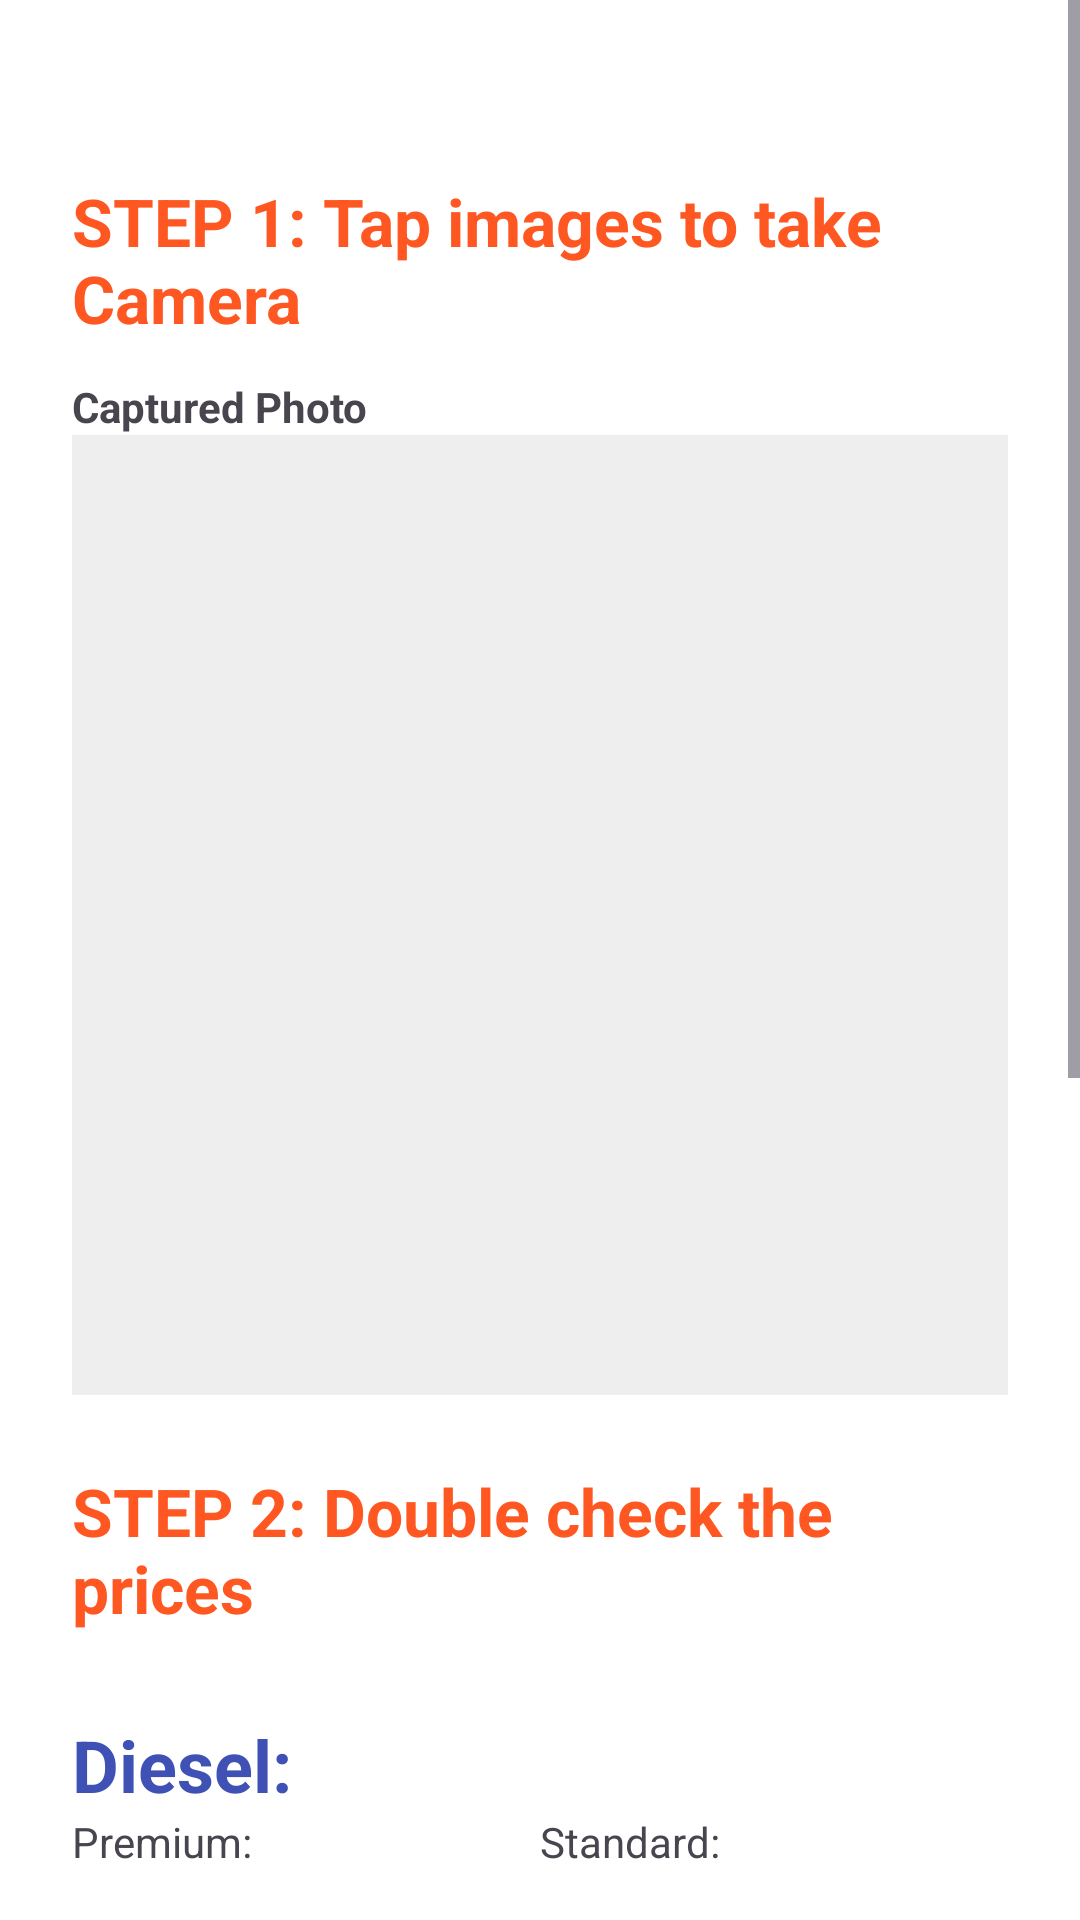

This screen was rendered from an Android layout file. Write that file and the resources it references.
<!-- AndroidManifest.xml: application theme Theme.Qgas -->
<!-- res/layout/fragment_update_price.xml -->
<?xml version="1.0" encoding="utf-8"?>
<ScrollView xmlns:android="http://schemas.android.com/apk/res/android"
    android:layout_width="match_parent"
    android:layout_height="wrap_content">

    <LinearLayout
        android:layout_width="match_parent"
        android:layout_height="wrap_content"
        android:orientation="vertical"
        android:padding="24dp"
        android:background="@android:color/white">

        <TextView
            android:id="@+id/update_station_name"
            android:layout_width="wrap_content"
            android:layout_height="wrap_content"
            android:textSize="20sp"
            android:textStyle="bold"
            android:textColor="@android:color/black" />

        <TextView
            android:layout_width="wrap_content"
            android:layout_height="wrap_content"
            android:text="STEP 1: Tap images to take Camera"
            android:textSize="22sp"
            android:textStyle="bold"
            android:textColor="#FF5722"
            android:layout_marginTop="8dp"
            android:layout_marginBottom="12dp" />

        <TextView
            android:layout_width="wrap_content"
            android:layout_height="wrap_content"
            android:text="Station Photo"
            android:visibility="gone"
            android:textStyle="bold" />

        <FrameLayout
            android:layout_width="match_parent"
            android:layout_height="180dp"
            android:layout_marginBottom="12dp"
            android:visibility="gone">

            <ImageView
                android:id="@+id/update_station_image"
                android:layout_width="match_parent"
                android:layout_height="match_parent"
                android:scaleType="centerCrop"
                android:background="#EEEEEE" />

            <TextView
                android:layout_width="wrap_content"
                android:layout_height="wrap_content"
                android:layout_gravity="center"
                android:text="Tap to Change the Station"
                android:textColor="@android:color/white"
                android:background="#80000000"
                android:padding="8dp"
                android:textSize="14sp" />
        </FrameLayout>

        <TextView
            android:layout_width="wrap_content"
            android:layout_height="wrap_content"
            android:text="Captured Photo"
            android:textStyle="bold" />

        <FrameLayout
            android:layout_width="match_parent"
            android:layout_height="320dp"
            android:layout_marginBottom="16dp">

            <ImageView
                android:id="@+id/update_captured_image"
                android:layout_width="match_parent"
                android:layout_height="match_parent"
                android:scaleType="fitCenter"
                android:background="#EEEEEE" />

            <TextView
                android:layout_width="wrap_content"
                android:layout_height="wrap_content"
                android:layout_gravity="center"
                android:text="Tap to Change the Gas Prices"
                android:visibility="invisible"
                android:textColor="@android:color/white"
                android:background="#80000000"
                android:padding="8dp"
                android:textSize="14sp" />
        </FrameLayout>


        <LinearLayout
            android:id="@+id/fuel_input_container"
            android:layout_width="match_parent"
            android:layout_height="wrap_content"
            android:orientation="vertical"><TextView
            android:layout_width="wrap_content"
            android:layout_height="wrap_content"
            android:text="STEP 2: Double check the prices"
            android:textSize="22sp"
            android:textStyle="bold"
            android:textColor="#FF5722"
            android:layout_marginTop="8dp"
            android:layout_marginBottom="12dp" />

            <TextView
                android:id="@+id/edit_diesel"
                android:layout_width="wrap_content"
                android:layout_height="wrap_content"
                android:text="Diesel:"
                android:textStyle="bold"
                android:textColor="#3F51B5"
                android:textSize="24sp"
                android:layout_marginTop="16dp"/>

            <LinearLayout
                android:id="@+id/edit_diesel_container"
                android:layout_width="match_parent"
                android:layout_height="wrap_content"
                android:orientation="horizontal"
                android:weightSum="2">

                <LinearLayout
                    android:layout_width="0dp"
                    android:layout_height="wrap_content"
                    android:layout_weight="1"
                    android:orientation="vertical"
                    android:paddingEnd="8dp">
                    <TextView
                        android:layout_width="wrap_content"
                        android:layout_height="wrap_content"
                        android:text="Premium:"/>
                    <EditText
                        android:id="@+id/edit_diesel_premium"
                        android:layout_width="match_parent"
                        android:layout_height="wrap_content"
                        android:inputType="numberDecimal"
                        android:textSize="28sp"
                        android:selectAllOnFocus="true"
                        android:text="0.00"/>
                </LinearLayout>

                <LinearLayout
                    android:layout_width="0dp"
                    android:layout_height="wrap_content"
                    android:layout_weight="1"
                    android:orientation="vertical">
                    <TextView android:layout_width="wrap_content" android:layout_height="wrap_content" android:text="Standard:"/>
                    <EditText
                        android:id="@+id/edit_diesel_standard"
                        android:layout_width="match_parent"
                        android:layout_height="wrap_content"
                        android:selectAllOnFocus="true"
                        android:inputType="numberDecimal"
                        android:textSize="28sp"
                        android:text="0.00"/>
                </LinearLayout>
            </LinearLayout>

            <TextView
                android:id="@+id/edit_gasoline"
                android:layout_width="wrap_content"
                android:layout_height="wrap_content"
                android:text="Gasoline:"
                android:textStyle="bold"
                android:textColor="#3F51B5"
                android:textSize="24sp"
                android:layout_marginTop="16dp"/>

            <LinearLayout
                android:id="@+id/edit_gasoline_container"
                android:layout_width="match_parent"
                android:layout_height="wrap_content"
                android:orientation="horizontal"
                android:weightSum="2">

                <LinearLayout
                    android:layout_width="0dp"
                    android:layout_height="wrap_content"
                    android:layout_weight="1"
                    android:orientation="vertical"
                    android:paddingEnd="8dp">
                    <TextView android:layout_width="wrap_content" android:layout_height="wrap_content" android:text="Premium:"/>
                    <EditText
                        android:id="@+id/edit_gas_premium"
                        android:layout_width="match_parent"
                        android:layout_height="wrap_content"
                        android:selectAllOnFocus="true"
                        android:inputType="numberDecimal"
                        android:textSize="28sp"
                        android:text="0.00"/>
                </LinearLayout>

                <LinearLayout
                    android:layout_width="0dp"
                    android:layout_height="wrap_content"
                    android:layout_weight="1"
                    android:orientation="vertical">
                    <TextView android:layout_width="wrap_content" android:layout_height="wrap_content" android:text="Standard:"/>
                    <EditText
                        android:id="@+id/edit_gas_standard"
                        android:layout_width="match_parent"
                        android:layout_height="wrap_content"
                        android:inputType="numberDecimal"
                        android:selectAllOnFocus="true"
                        android:textSize="28sp"
                        android:text="0.00"/>
                </LinearLayout>
            </LinearLayout>
            <TextView
                android:id="@+id/edit_lpg"
                android:layout_width="wrap_content"
                android:layout_height="wrap_content"
                android:text="LPG List:"
                android:textStyle="bold"
                android:textColor="#3F51B5"
                android:textSize="24sp"
                android:layout_marginTop="16dp"/>

            
            <LinearLayout
                android:id="@+id/lpg_list_container"
                android:layout_width="match_parent"
                android:layout_height="wrap_content"
                android:orientation="vertical"
                android:layout_marginTop="8dp" />

            
            <Button
                android:id="@+id/btn_add_lpg"
                android:layout_width="wrap_content"
                android:layout_height="wrap_content"
                android:text="+ Add LPG"
                android:backgroundTint="#3F51B5"
                android:textColor="@android:color/white"
                android:layout_marginTop="8dp"
                android:layout_marginBottom="16dp"/>
        </LinearLayout>

        <TextView
            android:layout_width="wrap_content"
            android:layout_height="wrap_content"
            android:text="Station Status:"
            android:textStyle="bold"
            android:textColor="#3F51B5"
            android:textSize="20sp"
            android:layout_marginTop="24dp"/>

        <Spinner
            android:id="@+id/spinner_station_status"
            android:layout_width="match_parent"
            android:layout_height="56dp"
            android:layout_marginTop="8dp"
            android:layout_marginBottom="24dp"
            android:background="@drawable/spinner_background"
            android:paddingStart="12dp"
            android:paddingEnd="40dp"
            android:spinnerMode="dropdown" />

        <TextView
            android:layout_width="wrap_content"
            android:layout_height="wrap_content"
            android:text="STEP 3: Tap ''Save All Updates''"
            android:textSize="22sp"
            android:textStyle="bold"
            android:textColor="#FF5722"
            android:layout_marginTop="8dp"
            android:layout_marginBottom="12dp" />

        <Button
            android:id="@+id/btn_save_prices"
            android:layout_width="match_parent"
            android:layout_height="wrap_content"
            android:layout_marginTop="24dp"
            android:text="Save All Updates"
            android:backgroundTint="@android:color/holo_green_dark"
            android:visibility="gone"
            android:textColor="@android:color/white" />
    </LinearLayout>
</ScrollView>
<!-- resources referenced by this layout -->
<resources>
  <!-- drawable spinner_background (drawable) -->
  <?xml version="1.0" encoding="utf-8"?>
  <layer-list xmlns:android="http://schemas.android.com/apk/res/android">
      <item>
          <shape>
              <solid android:color="@android:color/white" />
              <stroke android:width="1dp" android:color="#3F51B5" />
              <corners android:radius="8dp" />
          </shape>
      </item>
      <item android:right="12dp">
          <bitmap
              android:gravity="end|center_vertical"
              android:src="@android:drawable/arrow_down_float" />
      </item>
  </layer-list>
  <style name="Theme.Qgas" parent="Base.Theme.Qgas" />
  <style name="Base.Theme.Qgas" parent="Theme.Material3.DayNight.NoActionBar">
          
          
          <item name="android:windowTranslucentStatus">true</item>
          <item name="android:windowTranslucentNavigation">true</item>
      </style>
</resources>
